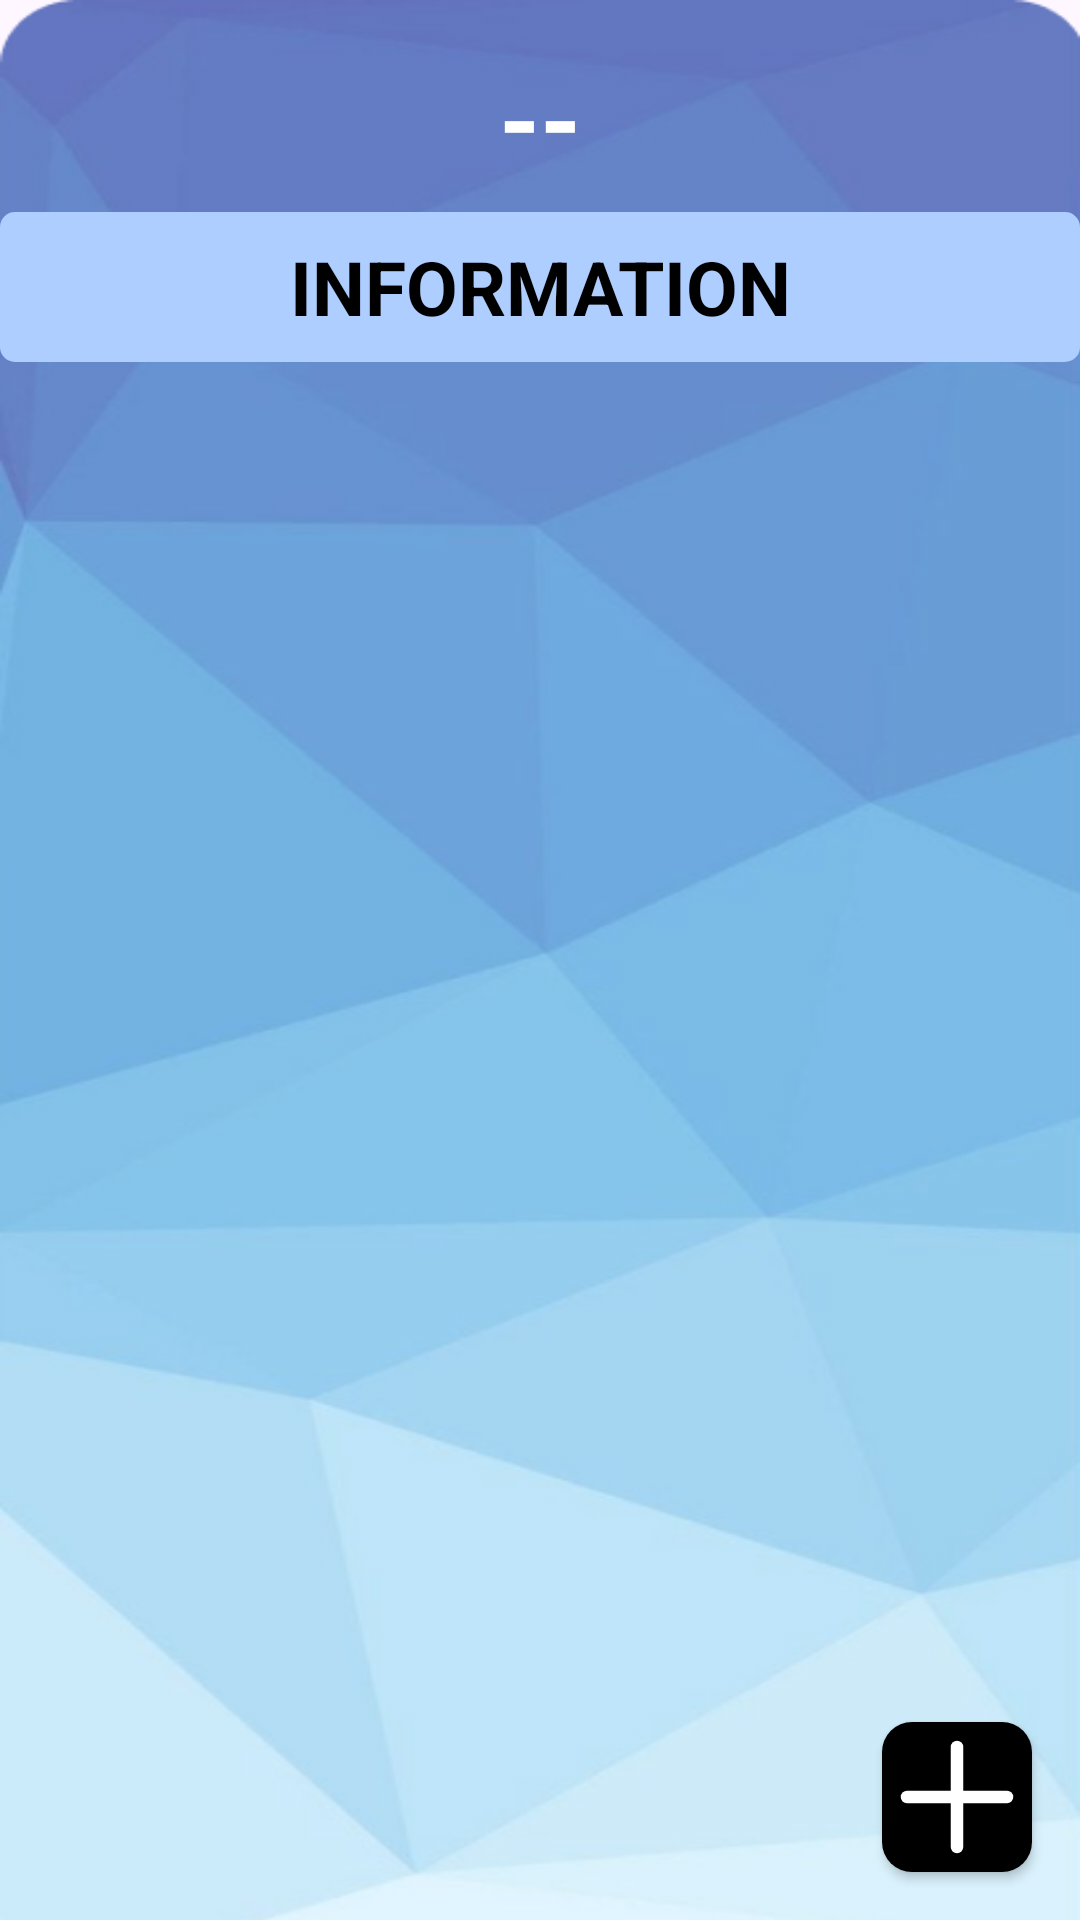

This screen was rendered from an Android layout file. Write that file and the resources it references.
<!-- AndroidManifest.xml: application theme Theme.EventPalorganization -->
<!-- res/layout/activity_event_info_main.xml -->
<?xml version="1.0" encoding="utf-8"?>
<androidx.constraintlayout.widget.ConstraintLayout xmlns:android="http://schemas.android.com/apk/res/android"
    xmlns:app="http://schemas.android.com/apk/res-auto"
    xmlns:tools="http://schemas.android.com/tools"
    android:id="@+id/main"
    android:layout_width="match_parent"
    android:layout_height="match_parent"
    android:background="@drawable/bg1"
    tools:context=".eventInfoMain">


    <TextView
        android:id="@+id/eventInfoTitle"
        android:layout_width="wrap_content"
        android:layout_height="wrap_content"
        android:layout_marginTop="16dp"
        android:text="--"
        android:textColor="#FFFFFF"
        android:textSize="35sp"
        android:textStyle="bold"
        app:layout_constraintEnd_toEndOf="parent"
        app:layout_constraintStart_toStartOf="parent"
        app:layout_constraintTop_toTopOf="parent" />


    <TextView
        android:id="@+id/InfoItemText"
        android:layout_width="match_parent"
        android:layout_height="50dp"
        android:layout_marginTop="8dp"
        android:background="@drawable/blue_rec"
        android:gravity="center"
        android:text="INFORMATION"
        android:textColor="@color/black"
        android:textSize="25dp"
        android:textStyle="bold"
        app:layout_constraintEnd_toEndOf="parent"
        app:layout_constraintStart_toStartOf="parent"
        app:layout_constraintTop_toBottomOf="@+id/eventInfoTitle" />

    <androidx.recyclerview.widget.RecyclerView
        android:id="@+id/eventInfoMainRecycler"
        android:layout_width="0dp"
        android:layout_height="0dp"
        android:layout_marginStart="24dp"
        android:layout_marginTop="24dp"
        android:layout_marginEnd="24dp"
        android:layout_marginBottom="32dp"
        android:padding="10dp"
        app:layout_constraintBottom_toBottomOf="parent"
        app:layout_constraintEnd_toEndOf="parent"
        app:layout_constraintStart_toStartOf="parent"
        app:layout_constraintTop_toBottomOf="@+id/InfoItemText"
        tools:listitem="@layout/list_item1" />

    <androidx.appcompat.widget.AppCompatButton
        android:id="@+id/fabAddInfoItemBtn"
        android:layout_width="50dp"
        android:layout_height="wrap_content"
        android:layout_margin="16dp"
        android:layout_marginEnd="16dp"
        android:layout_marginBottom="32dp"
        android:drawableStart="@drawable/plus_icon"
        android:background="@drawable/add_btn"
        app:layout_constraintBottom_toBottomOf="parent"
        app:layout_constraintEnd_toEndOf="parent" />

</androidx.constraintlayout.widget.ConstraintLayout>
<!-- res/layout/list_item1.xml (included above) -->
<androidx.cardview.widget.CardView xmlns:android="http://schemas.android.com/apk/res/android"
    xmlns:app="http://schemas.android.com/apk/res-auto"
    android:id="@+id/itemContentTextView"
    android:layout_width="match_parent"
    android:layout_height="wrap_content"
    android:layout_margin="8dp"
    app:cardBackgroundColor="#FFFFFF"
    app:cardCornerRadius="12dp"
    app:cardElevation="6dp"> 

    <androidx.constraintlayout.widget.ConstraintLayout
        android:layout_width="match_parent"
        android:layout_height="match_parent">

        <TextView
            android:id="@+id/listItemName"
            android:layout_width="wrap_content"
            android:layout_height="wrap_content"
            android:layout_marginStart="8dp"
            android:gravity="center"
            android:padding="16dp"
            android:text="Item"
            android:textColor="#000000"
            android:textSize="18sp"
            android:textStyle="bold"
            app:layout_constraintBottom_toBottomOf="parent"
            app:layout_constraintStart_toStartOf="parent"
            app:layout_constraintTop_toTopOf="parent" />

        <ImageButton
            android:id="@+id/btnDelete"
            android:layout_width="40dp"
            android:layout_height="40dp"
            android:layout_marginEnd="8dp"
            android:background="?selectableItemBackground"
            android:contentDescription="Delete"
            android:src="@drawable/delete_ic"
            app:layout_constraintBottom_toBottomOf="parent"
            app:layout_constraintEnd_toEndOf="parent"
            app:layout_constraintTop_toTopOf="parent" />

    </androidx.constraintlayout.widget.ConstraintLayout>


</androidx.cardview.widget.CardView>
<!-- resources referenced by this layout -->
<resources>
  <color name="black">#FF000000</color>
  <!-- drawable add_btn (drawable) -->
  <?xml version="1.0" encoding="utf-8"?>
  
  <shape xmlns:android="http://schemas.android.com/apk/res/android">
      <corners android:radius="10dp" />
      <solid android:color="@color/black" />
  </shape>
  <!-- drawable bg1: png bitmap (drawable, 109130 bytes) -->
  <!-- drawable blue_rec (drawable) -->
  <?xml version="1.0" encoding="utf-8"?>
  
  <shape xmlns:android="http://schemas.android.com/apk/res/android">
      <corners android:radius="5dp" />
      <solid android:color="#AECEFF" />
  </shape>
  <!-- drawable delete_ic (drawable) -->
  <vector xmlns:android="http://schemas.android.com/apk/res/android"
      android:width="24dp"
      android:height="24dp"
      android:viewportWidth="24"
      android:viewportHeight="24">
      <path
          android:fillColor="@color/black"
          android:pathData="M16,4L15,3H9L8,4H4V6H20V4ZM6,19A2,2 0,0 0,8 21H16A2,2 0,0 0,18 19V7H6ZM9,9H11V17H9ZM13,9H15V17H13Z" />
  </vector>
  <!-- drawable plus_icon (drawable) -->
  <?xml version="1.0" encoding="utf-8"?>
  
  <vector xmlns:android="http://schemas.android.com/apk/res/android"
      android:width="50dp"
      android:height="50dp"
      android:viewportWidth="24"
      android:viewportHeight="24">
  
      
      <path
          android:fillColor="@color/white"
          android:strokeWidth="2"
          android:strokeColor="@color/white"
          android:strokeLineCap="round"
          android:pathData="M12,4V20"/>
  
      <path
          android:fillColor="@color/white"
          android:strokeWidth="2"
          android:strokeColor="@color/white"
          android:strokeLineCap="round"
          android:pathData="M4,12H20"/>
  
  </vector>
  <style name="Theme.EventPalorganization" parent="Base.Theme.EventPalorganization" />
  <color name="white">#FFFFFFFF</color>
  <style name="Base.Theme.EventPalorganization" parent="Theme.Material3.DayNight.NoActionBar">
          
          
      </style>
</resources>
